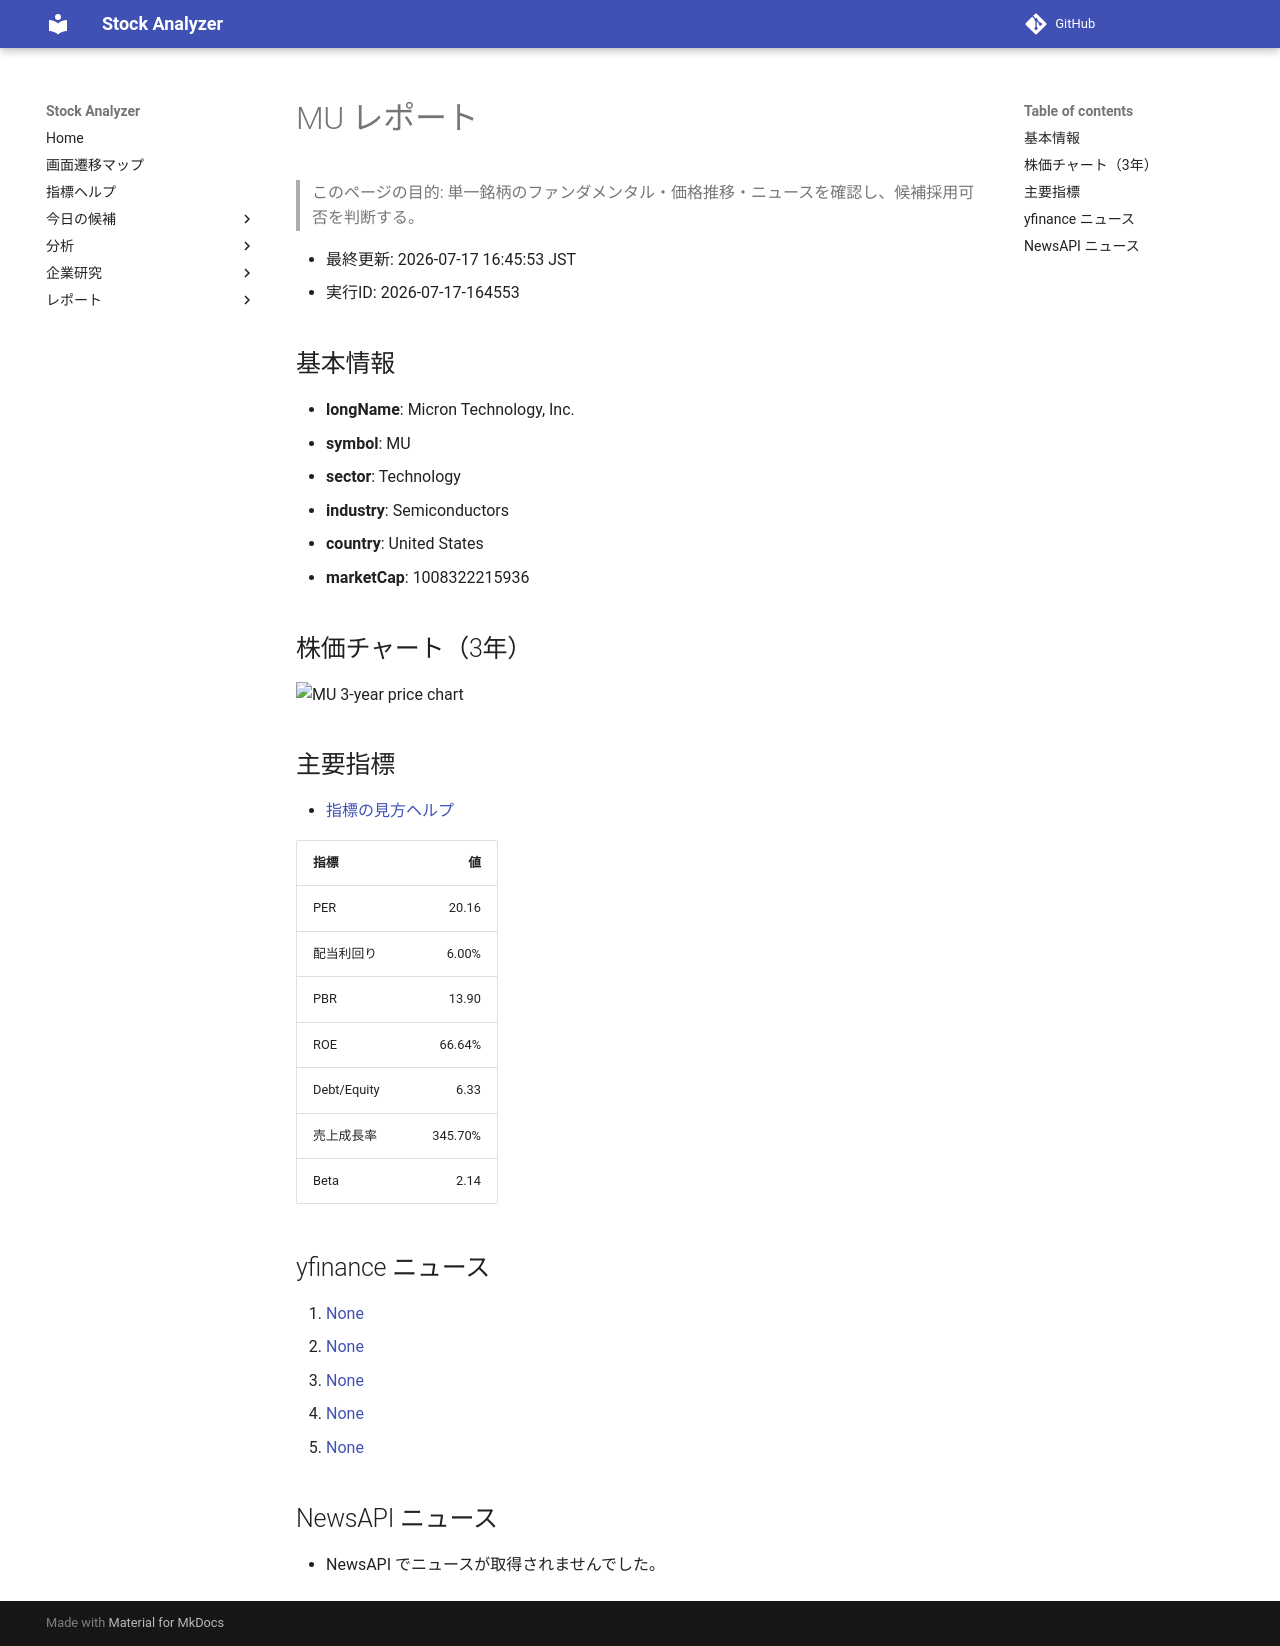

repository: Yumi-note/Making-APP · page: reports/2026-07-17/164553/MU/index.html · generator: mkdocs

# MU レポート

> このページの目的: 単一銘柄のファンダメンタル・価格推移・ニュースを確認し、候補採用可否を判断する。

- 最終更新: 2026-07-17 16:45:53 JST
- 実行ID: 2026-07-17-164553

## 基本情報

- **longName**: Micron Technology, Inc.
- **symbol**: MU
- **sector**: Technology
- **industry**: Semiconductors
- **country**: United States
- **marketCap**: 1008322215936

## 株価チャート（3年）

![MU 3-year price chart](MU_3y.png)

## 主要指標

- [指標の見方ヘルプ](../../../../indicators.md)

| 指標 | 値 |
|---|---:|
| PER | 20.16 |
| 配当利回り | 6.00% |
| PBR | 13.90 |
| ROE | 66.64% |
| Debt/Equity | 6.33 |
| 売上成長率 | 345.70% |
| Beta | 2.14 |

## yfinance ニュース

1. [None](None)
2. [None](None)
3. [None](None)
4. [None](None)
5. [None](None)

## NewsAPI ニュース

- NewsAPI でニュースが取得されませんでした。
